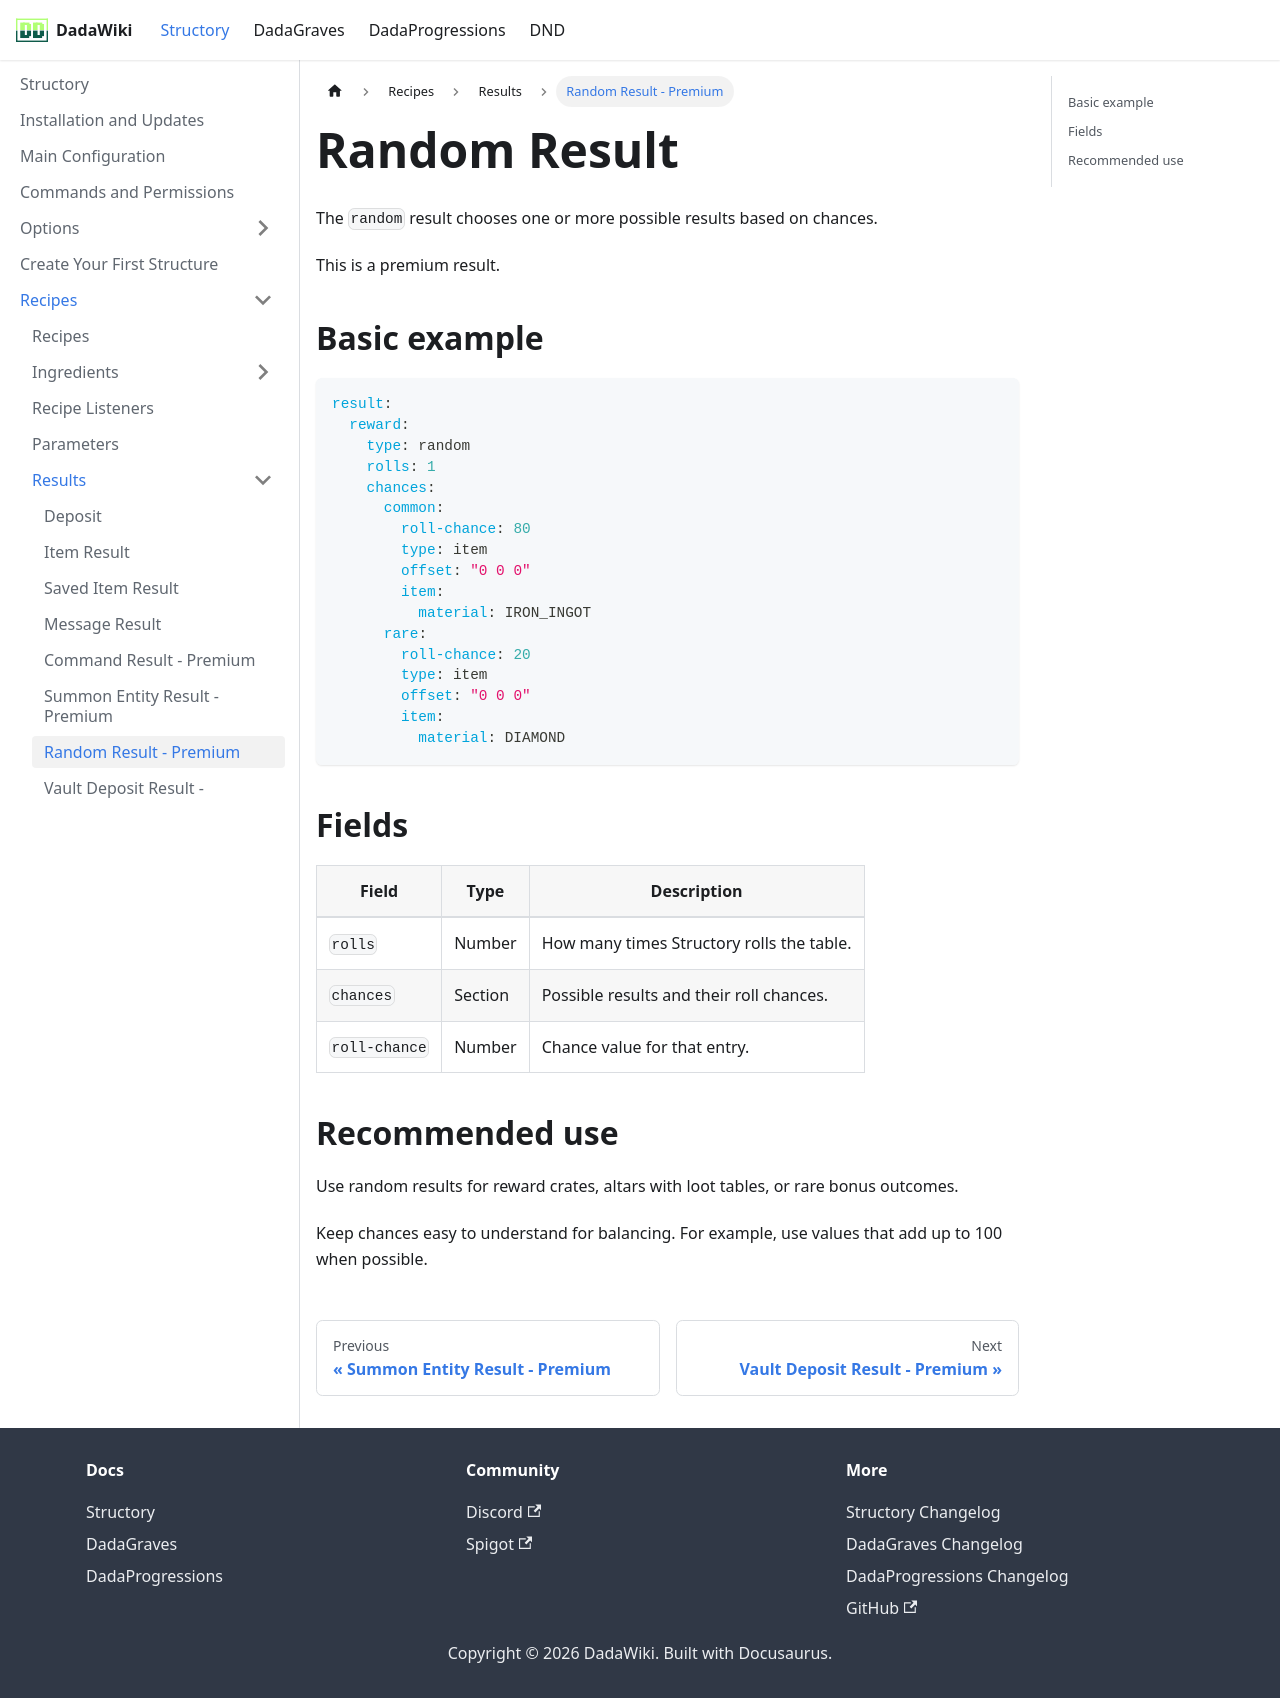

repository: andreadada/dadadocu · page: docs/structory/recipe/results/randomresult/index.html · generator: docusaurus

---
sidebar_position: 6
title: Random Result - Premium
---

# Random Result

The `random` result chooses one or more possible results based on chances.

This is a premium result.

## Basic example

```yaml
result:
  reward:
    type: random
    rolls: 1
    chances:
      common:
        roll-chance: 80
        type: item
        offset: "0 0 0"
        item:
          material: IRON_INGOT
      rare:
        roll-chance: 20
        type: item
        offset: "0 0 0"
        item:
          material: DIAMOND
```

## Fields

| Field | Type | Description |
|---|---|---|
| `rolls` | Number | How many times Structory rolls the table. |
| `chances` | Section | Possible results and their roll chances. |
| `roll-chance` | Number | Chance value for that entry. |

## Recommended use

Use random results for reward crates, altars with loot tables, or rare bonus outcomes.

Keep chances easy to understand for balancing. For example, use values that add up to 100 when possible.
